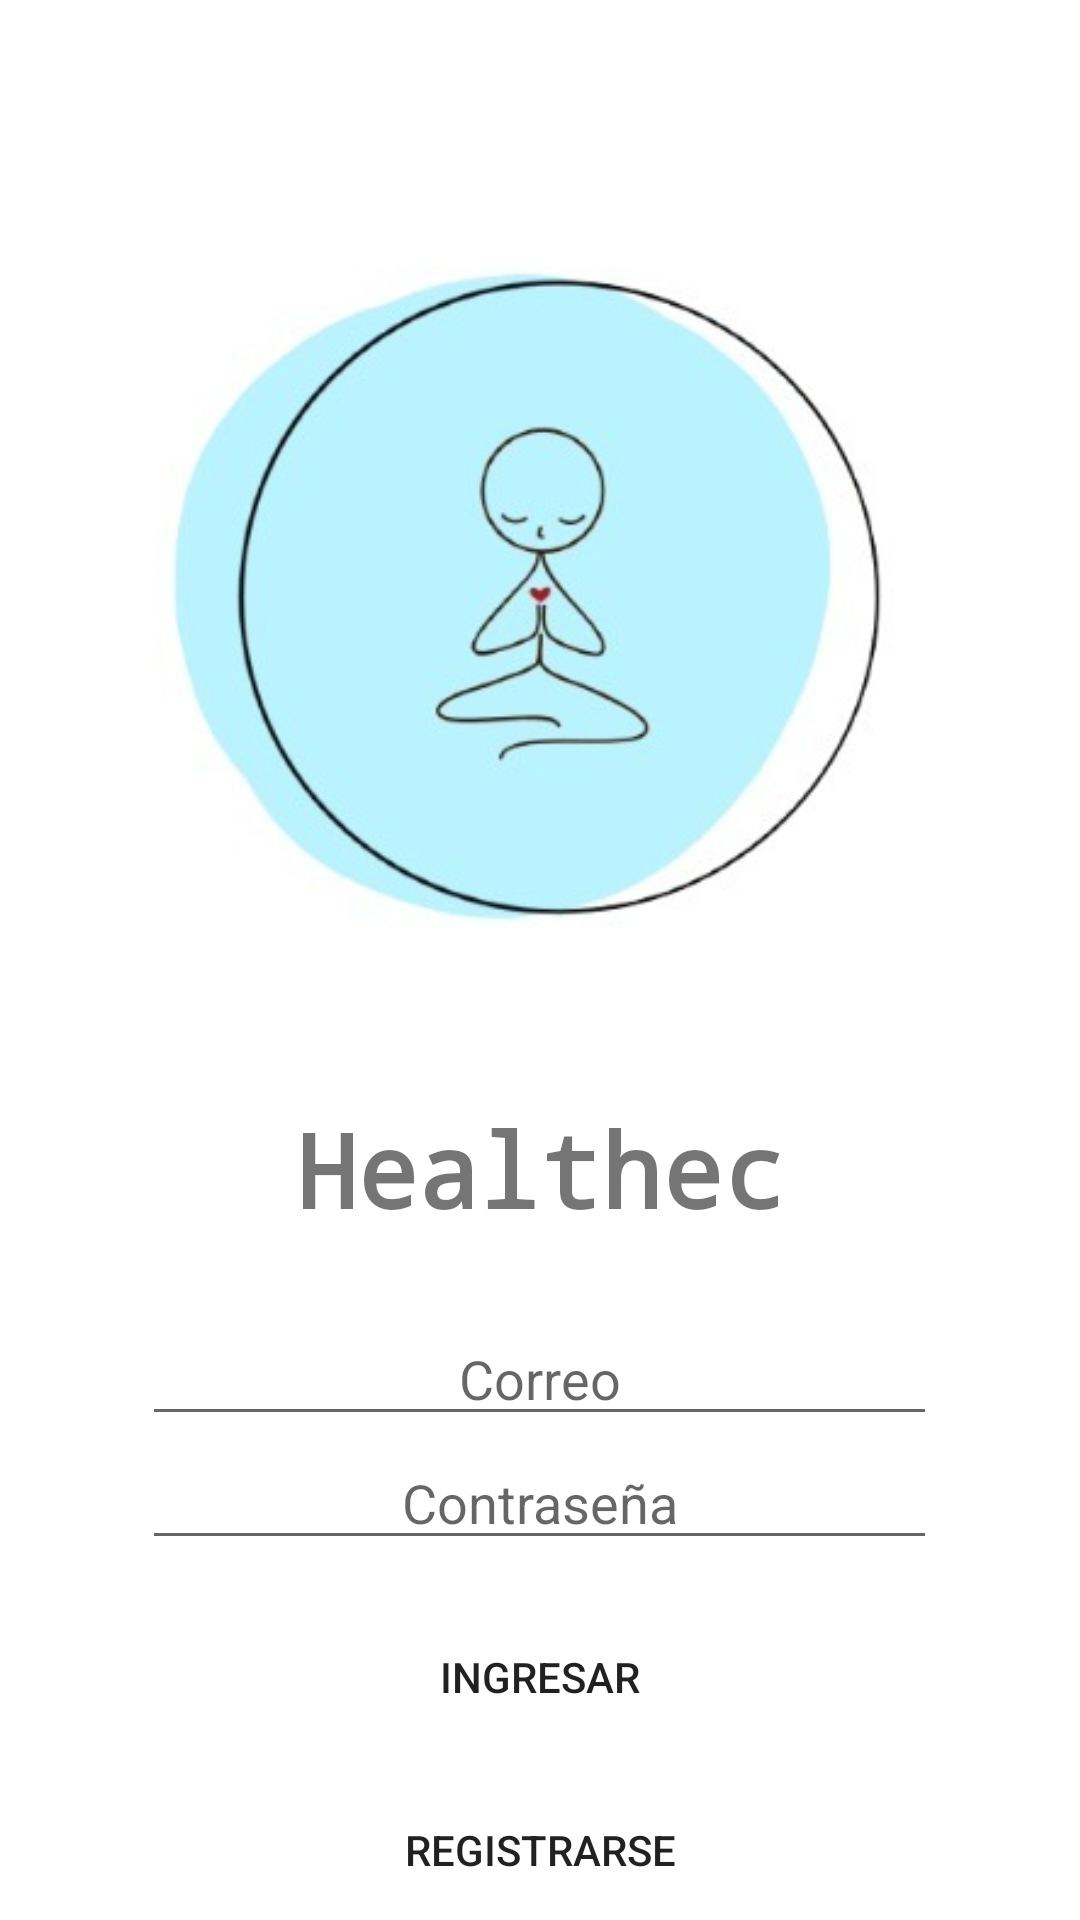

Here is an Android app screen rendered from its layout file. Give the layout XML and the strings, colors and styles it references.
<!-- AndroidManifest.xml: application theme Theme.Healthec -->
<!-- res/layout/activity_login.xml -->
<?xml version="1.0" encoding="utf-8"?>
<LinearLayout xmlns:android="http://schemas.android.com/apk/res/android"
    xmlns:app="http://schemas.android.com/apk/res-auto"
    android:orientation="vertical"
    android:layout_width="match_parent"
    android:layout_height="match_parent">

    <ImageView
        android:id="@+id/imageView"
        android:layout_width="369dp"
        android:layout_height="292dp"
        android:layout_gravity="center"
        android:layout_marginTop="50dp"
        android:layout_marginBottom="25dp"
        app:srcCompat="@drawable/healthec_logo" />

    <TextView
        android:id="@+id/textView"
        android:layout_width="match_parent"
        android:layout_height="wrap_content"
        android:layout_marginBottom="25dp"
        android:fontFamily="monospace"
        android:text="Healthec"
        android:textAlignment="center"
        android:textSize="34sp"
        android:textStyle="bold"
        android:typeface="monospace" />

    <TableLayout
        android:layout_width="match_parent"
        android:layout_height="wrap_content"
        android:layout_marginBottom="15dp">

        <TableRow
            android:layout_width="match_parent"
            android:layout_height="match_parent"
            android:gravity="center">

            <EditText
                android:id="@+id/et_email"
                android:layout_width="265dp"
                android:layout_height="wrap_content"
                android:ems="10"
                android:hint="@string/UsuarioCorreo"
                android:inputType="textPersonName"
                android:textAlignment="center" />
        </TableRow>

        <TableRow
            android:layout_width="match_parent"
            android:layout_height="match_parent"
            android:gravity="center">

            <EditText
                android:id="@+id/et_password"
                android:layout_width="wrap_content"
                android:layout_height="wrap_content"
                android:ems="10"
                android:hint="@string/UsuarioContraseña"
                android:inputType="textPassword"
                android:textAlignment="center" />
        </TableRow>

    </TableLayout>

    <Button
        android:id="@+id/btn_ingresar"
        android:layout_width="match_parent"
        android:layout_height="wrap_content"
        android:layout_marginLeft="50dp"
        android:layout_marginRight="50dp"
        android:background="@drawable/border_radius"
        android:text="Ingresar" />

    <Button
        android:id="@+id/btn_registrar"
        android:layout_width="match_parent"
        android:layout_height="wrap_content"
        android:layout_marginLeft="50dp"
        android:layout_marginTop="10dp"
        android:layout_marginRight="50dp"
        android:background="@drawable/border_radius"
        android:text="Registrarse" />

    <ImageView
        android:id="@+id/google"
        android:layout_width="match_parent"
        android:layout_height="wrap_content"
        android:layout_margin="15dp"
        app:srcCompat="@drawable/google" />

</LinearLayout>
<!-- resources referenced by this layout -->
<resources>
  <!-- drawable healthec_logo: jpg bitmap (drawable, 14712 bytes) -->
  <string name="UsuarioCorreo">Correo</string>
  <style name="Theme.Healthec" parent="Theme.MaterialComponents.DayNight.DarkActionBar">
          
          <item name="colorPrimary">@color/purple_500</item>
          <item name="colorPrimaryVariant">@color/purple_700</item>
          <item name="colorOnPrimary">@color/white</item>
          
          <item name="colorSecondary">@color/teal_200</item>
          <item name="colorSecondaryVariant">@color/teal_700</item>
          <item name="colorOnSecondary">@color/black</item>
          
          <item name="android:statusBarColor">?attr/colorPrimaryVariant</item>
          
      </style>
  <!-- not gathered from this repository: default colours our renderer supplied (Android Studio template values) -->
  <color name="purple_500">#FF6200EE</color>
  <color name="purple_700">#FF3700B3</color>
  <color name="teal_200">#FF03DAC5</color>
  <color name="teal_700">#FF018786</color>
  <color name="black">#FF000000</color>
  <color name="white">#FFFFFFFF</color>
</resources>
